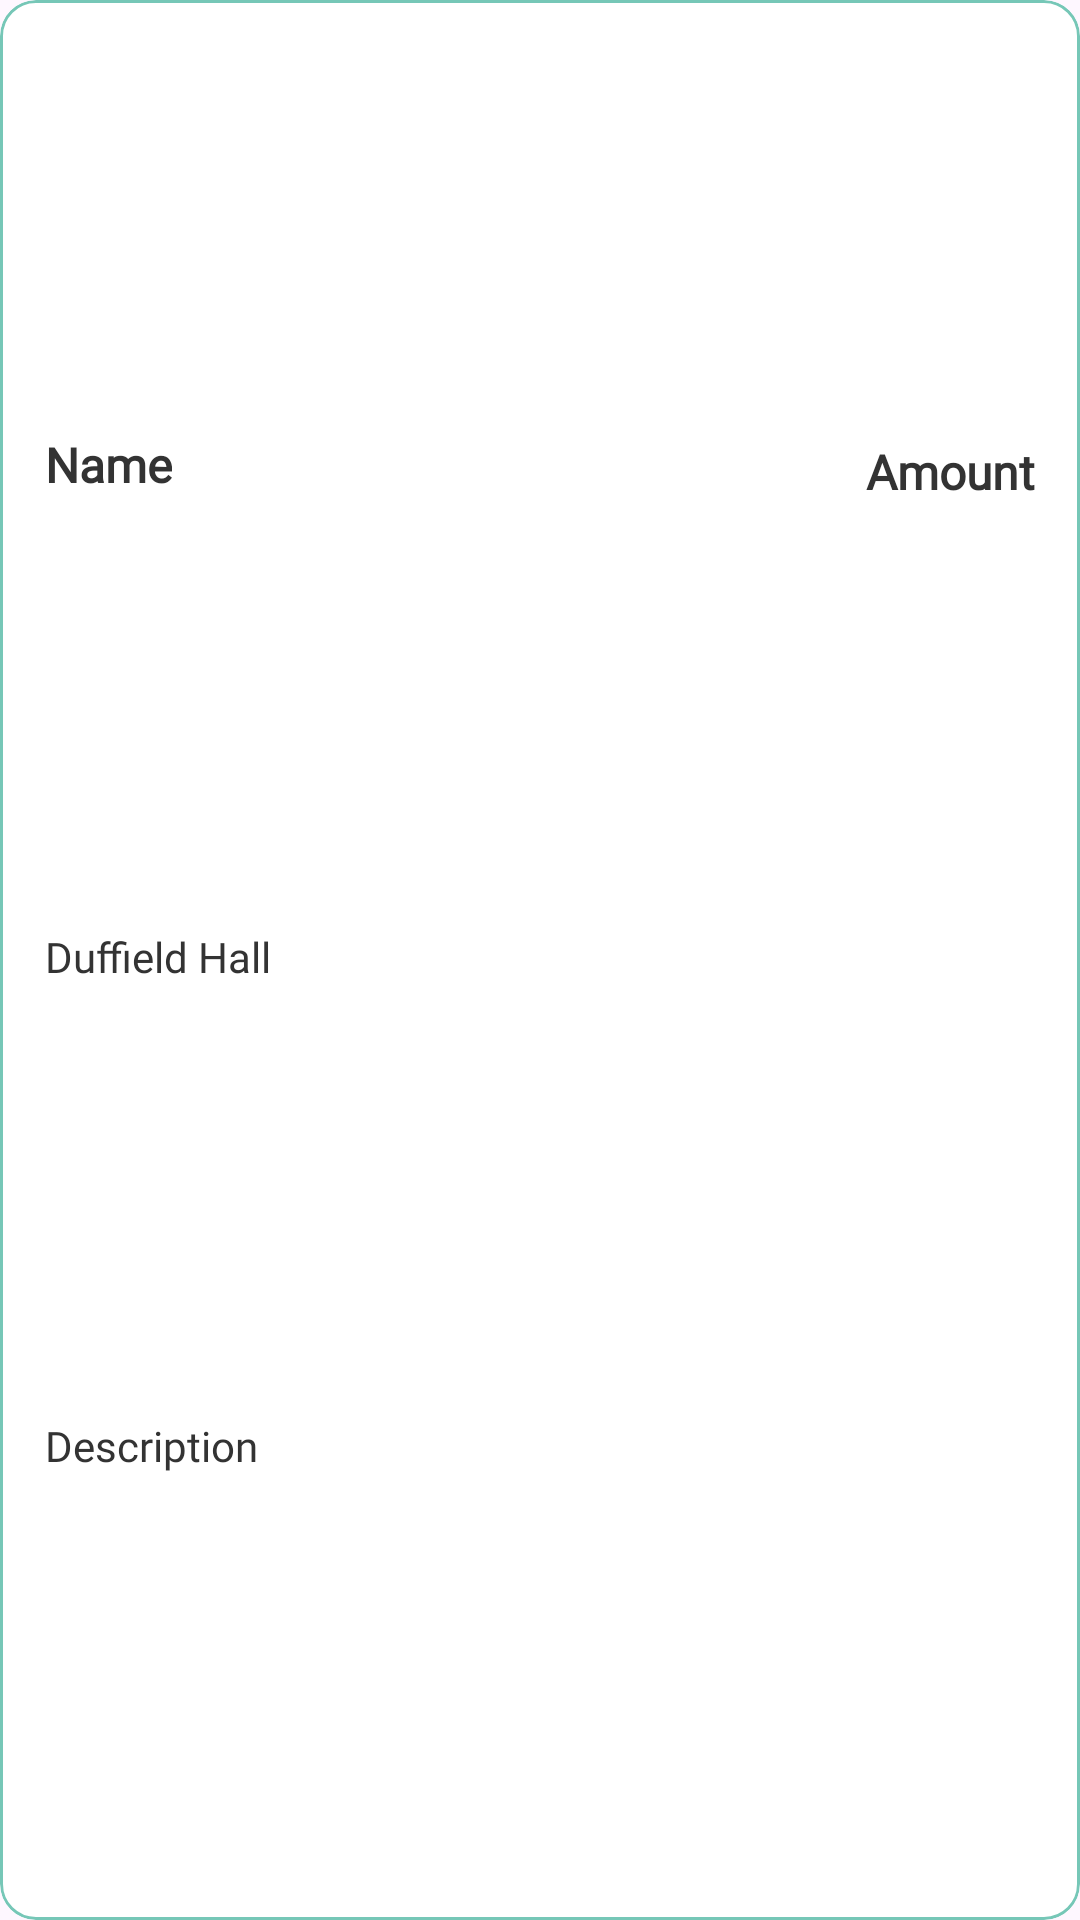

Produce the Android XML layout that renders to this screen, including the resource entries it uses.
<!-- AndroidManifest.xml: application theme Theme.ExpenseEase -->
<!-- res/layout/expense_income_item.xml -->
<?xml version="1.0" encoding="utf-8"?>
<com.google.android.material.card.MaterialCardView xmlns:android="http://schemas.android.com/apk/res/android"
    xmlns:tools="http://schemas.android.com/tools"
    android:layout_width="match_parent"
    android:layout_height="wrap_content"
    xmlns:app="http://schemas.android.com/apk/res-auto"
    android:elevation="10dp"
    android:id="@+id/card"
    android:padding="20dp"
    android:backgroundTint="@color/white"
    app:strokeColor="@color/mint_green"
    android:layout_marginHorizontal="10dp"
    android:layout_marginVertical="10dp">

    <androidx.constraintlayout.widget.ConstraintLayout
        android:layout_width="match_parent"
        android:layout_height="match_parent">

        <TextView
            android:id="@+id/name"
            android:layout_width="wrap_content"
            android:layout_height="wrap_content"
            android:layout_marginTop="10dp"
            android:layout_marginBottom="5dp"
            android:layout_marginLeft="15dp"
            android:textColor="@color/gray"
            android:fontFamily="@font/montserratbold"
            android:ellipsize="end"
            android:maxLines="2"
            android:scrollHorizontally="false"
            android:text="@string/name"
            android:textSize="16sp"
            android:textStyle="bold"
            app:layout_constraintBottom_toTopOf="@id/category"
            app:layout_constraintStart_toStartOf="parent"
            app:layout_constraintTop_toTopOf="parent" />

        <TextView
            android:id="@+id/amount"
            android:layout_width="wrap_content"
            android:layout_height="wrap_content"
            android:layout_marginLeft="16dp"
            android:layout_marginTop="10dp"
            android:layout_marginBottom="5dp"
            android:layout_marginRight="15dp"
            android:textColor="@color/gray"
            android:fontFamily="@font/montserratbold"
            android:ellipsize="end"
            android:scrollHorizontally="false"
            android:text="Amount"
            android:textSize="16sp"
            android:textStyle="bold"
            app:layout_constraintBottom_toBottomOf="@id/name"
            app:layout_constraintEnd_toEndOf="parent"
            app:layout_constraintTop_toTopOf="@id/name" />


        <TextView
            android:id="@+id/category"
            android:layout_width="wrap_content"
            android:layout_height="wrap_content"
            android:text="Duffield Hall"
            android:layout_marginTop="5dp"

            android:textColor="@color/gray"
            android:fontFamily="@font/montserratlight"
            android:layout_marginBottom="10dp"
            android:textSize="14sp"
            app:layout_constraintBottom_toTopOf="@id/description"
            app:layout_constraintStart_toStartOf="parent"
            app:layout_constraintTop_toBottomOf="@id/name"
            android:layout_marginLeft="15dp"
            />

        <TextView
            android:id="@+id/description"
            android:layout_width="wrap_content"
            android:layout_height="wrap_content"
            android:layout_marginBottom="15dp"
            android:layout_marginLeft="15dp"
            android:textColor="@color/gray"
            android:fontFamily="@font/montserratmedium"
            app:layout_constraintTop_toBottomOf="@id/category"
            app:layout_constraintBottom_toBottomOf="parent"
            app:layout_constraintStart_toStartOf="parent"
            android:text="Description"/>

    </androidx.constraintlayout.widget.ConstraintLayout>
</com.google.android.material.card.MaterialCardView>
<!-- resources referenced by this layout -->
<resources>
  <color name="gray">#333333</color>
  <color name="mint_green">#76C7B7</color>
  <color name="white">#FFFFFFFF</color>
  <string name="name">Name</string>
  <style name="Theme.ExpenseEase" parent="Base.Theme.ExpenseEase" />
  <style name="Base.Theme.ExpenseEase" parent="Theme.Material3.DayNight.NoActionBar">
          
          <item name="colorPrimary">@color/mint_green</item>
          <item name="android:textColorSecondary">@color/mint_green</item>
  
      </style>
</resources>
